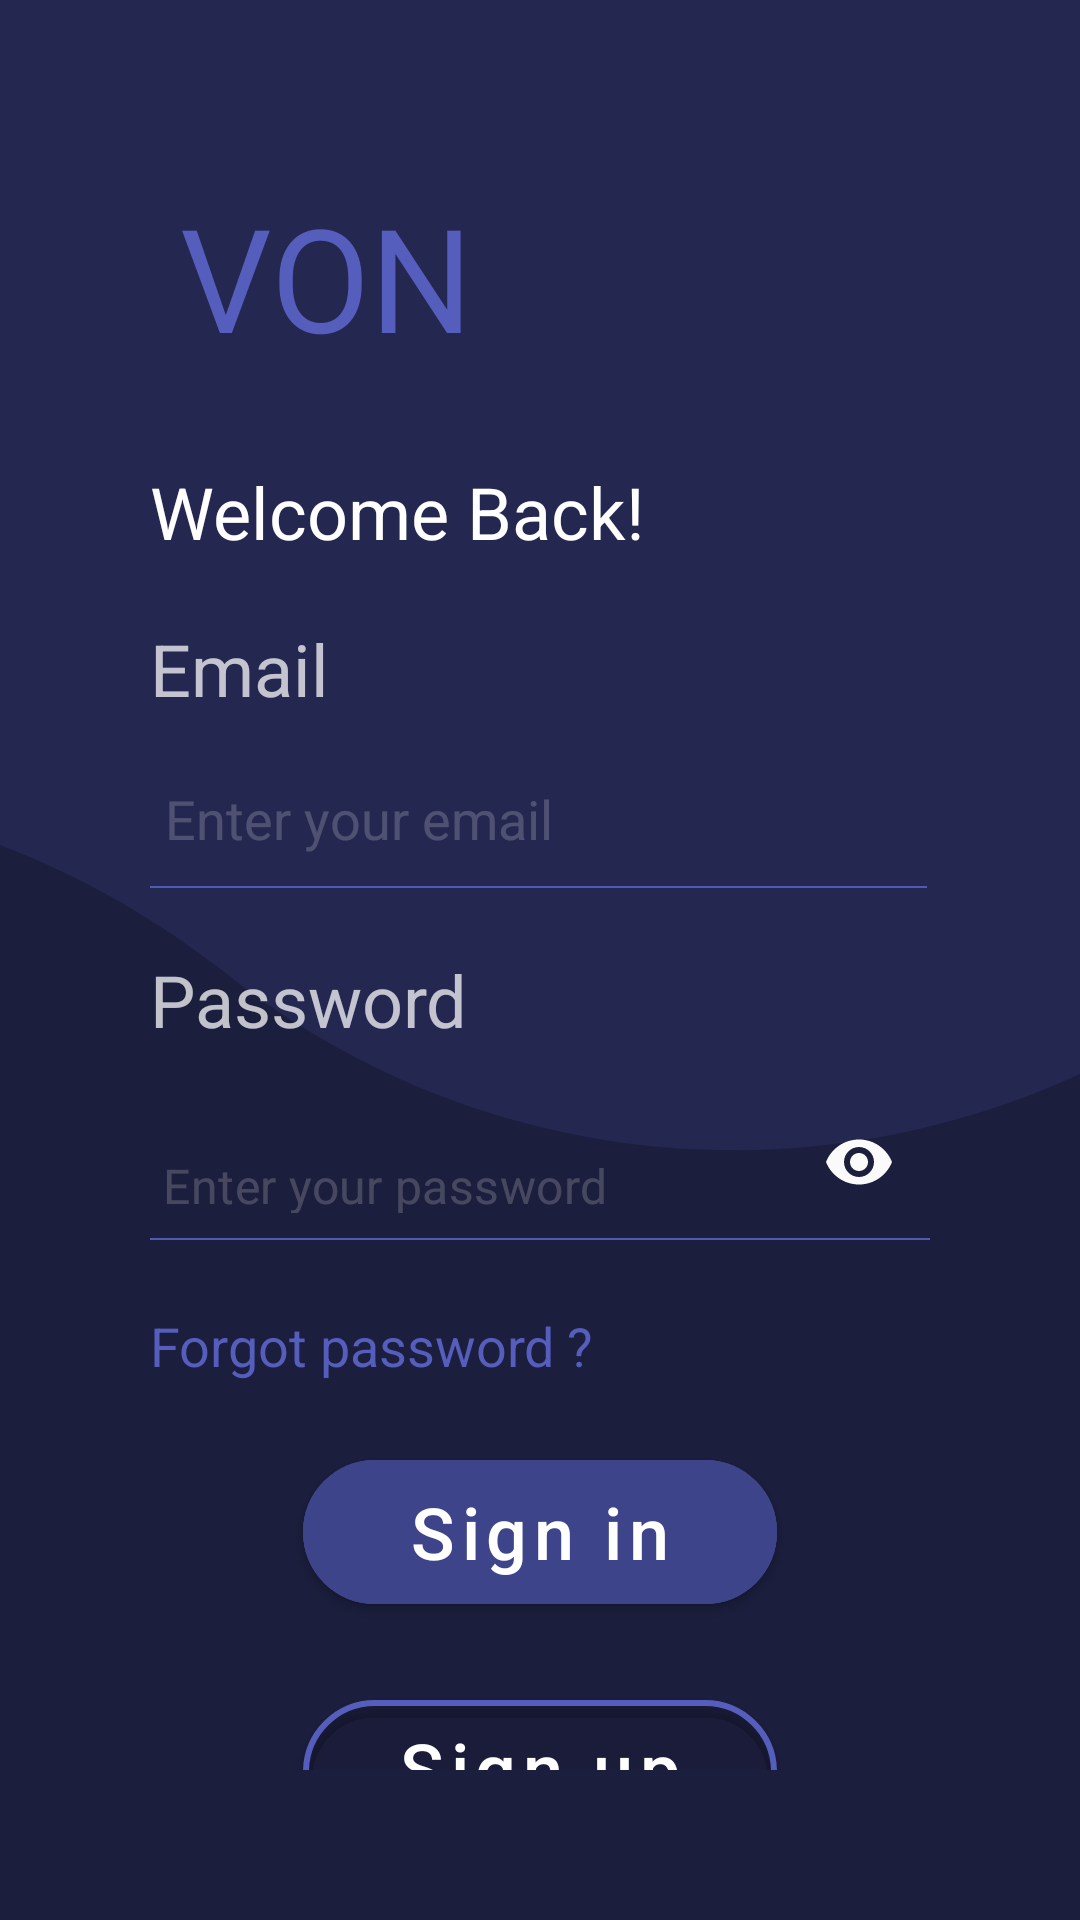

Reconstruct the res/layout file that produces this screen, plus the resources it refers to.
<!-- AndroidManifest.xml: application theme Theme.Von -->
<!-- res/layout/activity_sign_in.xml -->
<?xml version="1.0" encoding="utf-8"?>
<androidx.constraintlayout.widget.ConstraintLayout xmlns:android="http://schemas.android.com/apk/res/android"
    xmlns:app="http://schemas.android.com/apk/res-auto"
    xmlns:tools="http://schemas.android.com/tools"
    android:layout_width="match_parent"
    android:layout_height="match_parent"
    android:background="@drawable/singin"
    tools:context=".SignIn">

    <LinearLayout
        android:layout_width="match_parent"
        android:layout_height="wrap_content"
        android:orientation="vertical"
        android:padding="50dp"
        app:layout_constraintBottom_toBottomOf="parent"
        app:layout_constraintTop_toTopOf="parent"
        tools:layout_editor_absoluteX="10dp">

        <TextView
            android:id="@+id/vonTitle"
            android:layout_width="wrap_content"
            android:layout_height="wrap_content"
            android:layout_margin="10dp"
            android:text="VON"
            android:textColor="#555EBC"
            android:textSize="48sp" />

        <TextView
            android:id="@+id/welcomeback"
            android:layout_width="wrap_content"
            android:layout_height="wrap_content"
            android:layout_marginTop="20dp"
            android:text="Welcome Back!"
            android:textColor="#FFFFFF"
            android:textSize="24sp" />

        <TextView
            android:id="@+id/signupEmail"
            android:layout_width="wrap_content"
            android:layout_height="wrap_content"
            android:layout_marginTop="20dp"
            android:text="Email"
            android:textColor="#BAFFFFFF"
            android:textSize="24sp" />

        <EditText
            android:id="@+id/signInEmailField"
            android:layout_width="259dp"
            android:layout_height="48dp"
            android:layout_marginTop="10dp"
            android:background="@drawable/editbottomline"
            android:ems="10"
            android:hint="Enter your email"
            android:inputType="textEmailAddress"
            android:textColor="#FFFFFF"
            android:textColorHint="#31FFFFFF"
            android:textCursorDrawable="@drawable/cursor_drawable" />

        <TextView
            android:id="@+id/passField"
            android:layout_width="wrap_content"
            android:layout_height="wrap_content"
            android:layout_marginTop="20dp"
            android:text="Password"
            android:textColor="#BAFFFFFF"
            android:textSize="24sp" />

        <LinearLayout
            android:layout_width="358dp"
            android:layout_height="67dp"
            android:layout_weight="0"
            android:orientation="horizontal">

            <com.google.android.material.textfield.TextInputLayout
                android:layout_width="260dp"
                android:layout_height="match_parent"
                android:paddingLeft="-12dp"
                app:boxBackgroundMode="none"
                android:hint=" "
                app:passwordToggleEnabled="true"
                app:passwordToggleTint="#FAFAFA">

                <EditText
                    android:id="@+id/signInPassword"
                    android:layout_width="272dp"
                    android:layout_height="54dp"
                    android:layout_marginTop="20dp"
                    android:layout_marginBottom="10dp"
                    android:background="@drawable/editbottomline"
                    android:ems="10"
                    android:hint="Enter your password"
                    android:textCursorDrawable="@drawable/cursor_drawable"
                    android:textColorHint="#34F4EFEF"
                    android:inputType="textPassword"
                    android:textColor="#FFFFFF" />

            </com.google.android.material.textfield.TextInputLayout>

        </LinearLayout>

        <TextView
            android:id="@+id/forgotpass"
            android:layout_width="wrap_content"
            android:layout_height="wrap_content"
            android:layout_marginTop="20dp"
            android:text="Forgot password ?"
            android:textColor="#555EBC"
            android:textSize="18sp" />

        <Button
            android:id="@+id/signInBtn"
            android:layout_width="158dp"
            android:layout_height="60dp"
            android:layout_gravity="center_horizontal"
            android:layout_marginTop="20dp"
            android:backgroundTint="#3E4489"
            android:text="Sign in"
            android:textAllCaps="false"
            android:textSize="24sp"
            app:cornerRadius="70dp"
            app:strokeColor="#3E4489"
            app:strokeWidth="3dp" />

        <Button
            android:id="@+id/signUpBtn"
            android:layout_width="158dp"
            android:layout_height="60dp"
            android:layout_gravity="center_horizontal"
            android:layout_marginTop="20dp"
            android:backgroundTint="#003E4489"
            android:paddingBottom="7dp"
            android:text="Sign up"
            android:textAllCaps="false"
            android:textSize="24sp"
            app:cornerRadius="70dp"
            app:strokeColor="#555EBC"
            app:strokeWidth="2dp" />

    </LinearLayout>

</androidx.constraintlayout.widget.ConstraintLayout>
<!-- resources referenced by this layout -->
<resources>
  <!-- drawable cursor_drawable (drawable) -->
  <?xml version="1.0" encoding="utf-8"?>
  <shape xmlns:android="http://schemas.android.com/apk/res/android"
      android:shape="rectangle">
      <size android:width="2dp" />
      <solid android:color="#555EBC" />
  </shape>
  <!-- drawable editbottomline (drawable) -->
  <?xml version="1.0" encoding="utf-8"?>
  <layer-list xmlns:android="http://schemas.android.com/apk/res/android" >
      <item
          android:bottom="1dp"
          android:left="-2dp"
          android:right="-2dp"
          android:top="-2dp">
          <shape android:shape="rectangle" >
              <stroke
                  android:width="2px"
                  android:color="#5159B4" />
  
              <solid android:color="#00FFFFFF" />
  
              <padding
                  android:bottom="5dp"
                  android:left="5dp"
                  android:right="5dp"
                  android:top="5dp" />
          </shape>
      </item>
  </layer-list>
  <!-- drawable singin: png bitmap (drawable, 18753 bytes) -->
  <style name="Theme.Von" parent="Theme.MaterialComponents.DayNight.DarkActionBar">
          
          <item name="colorPrimary">@color/purple_500</item>
          <item name="colorPrimaryVariant">@color/purple_500</item>
          <item name="colorOnPrimary">@color/white</item>
          
          <item name="colorSecondary">@color/teal_200</item>
          <item name="colorSecondaryVariant">@color/teal_700</item>
          <item name="colorOnSecondary">@color/black</item>
          
          <item name="android:statusBarColor" tools:targetApi="l">?attr/colorPrimaryVariant</item>
          
          <item name="actionModeBackground" tools:targetApi="l">?attr/colorPrimaryVariant</item>
      </style>
  <color name="purple_500">#242850</color>
  <color name="white">#FFFFFFFF</color>
  <color name="teal_200">#FF03DAC5</color>
  <color name="teal_700">#FF018786</color>
  <color name="black">#FF000000</color>
</resources>
